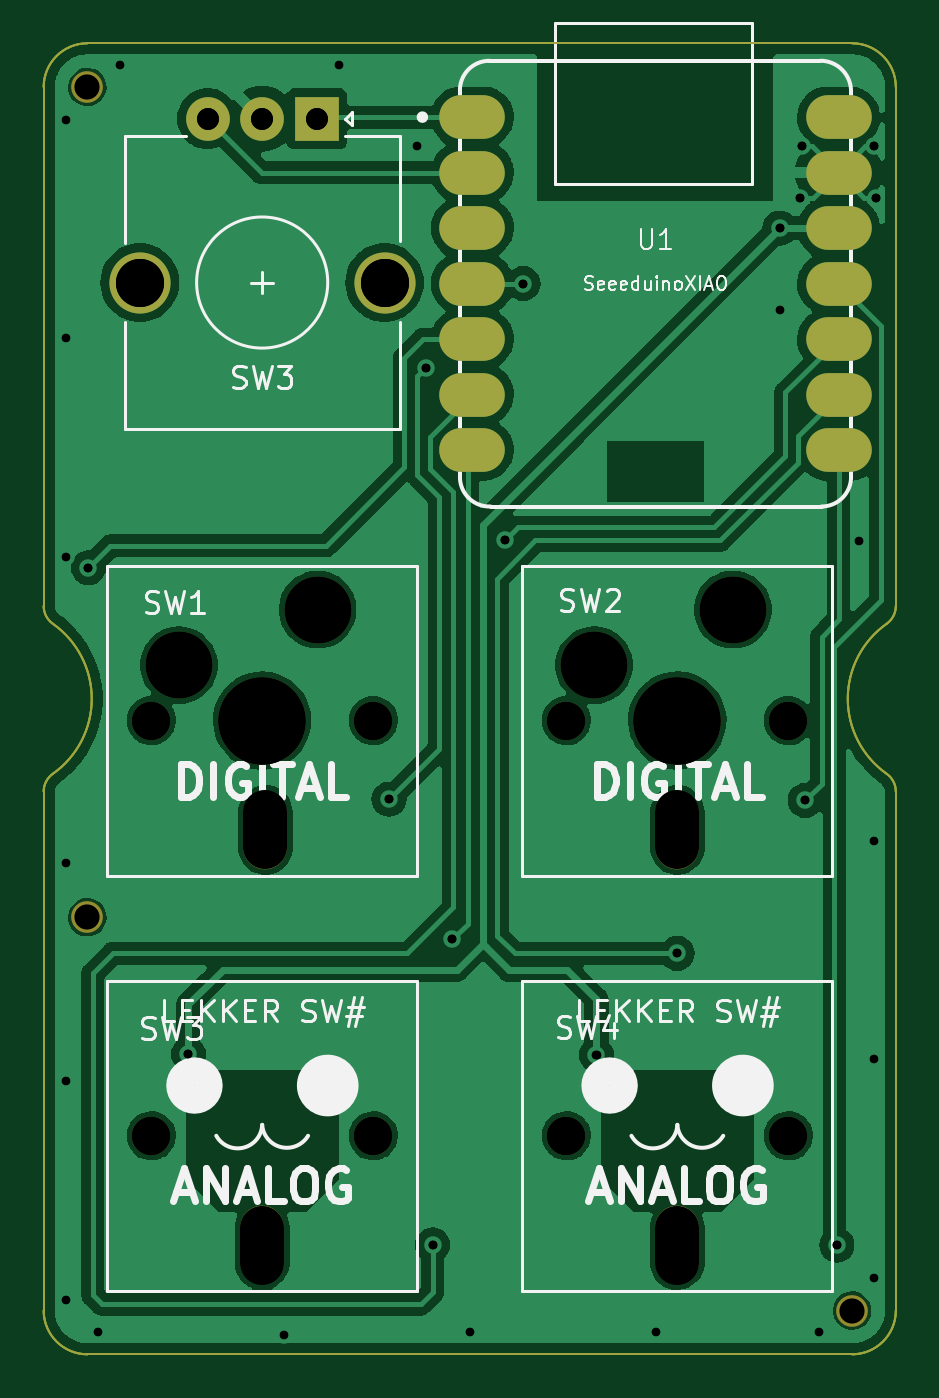
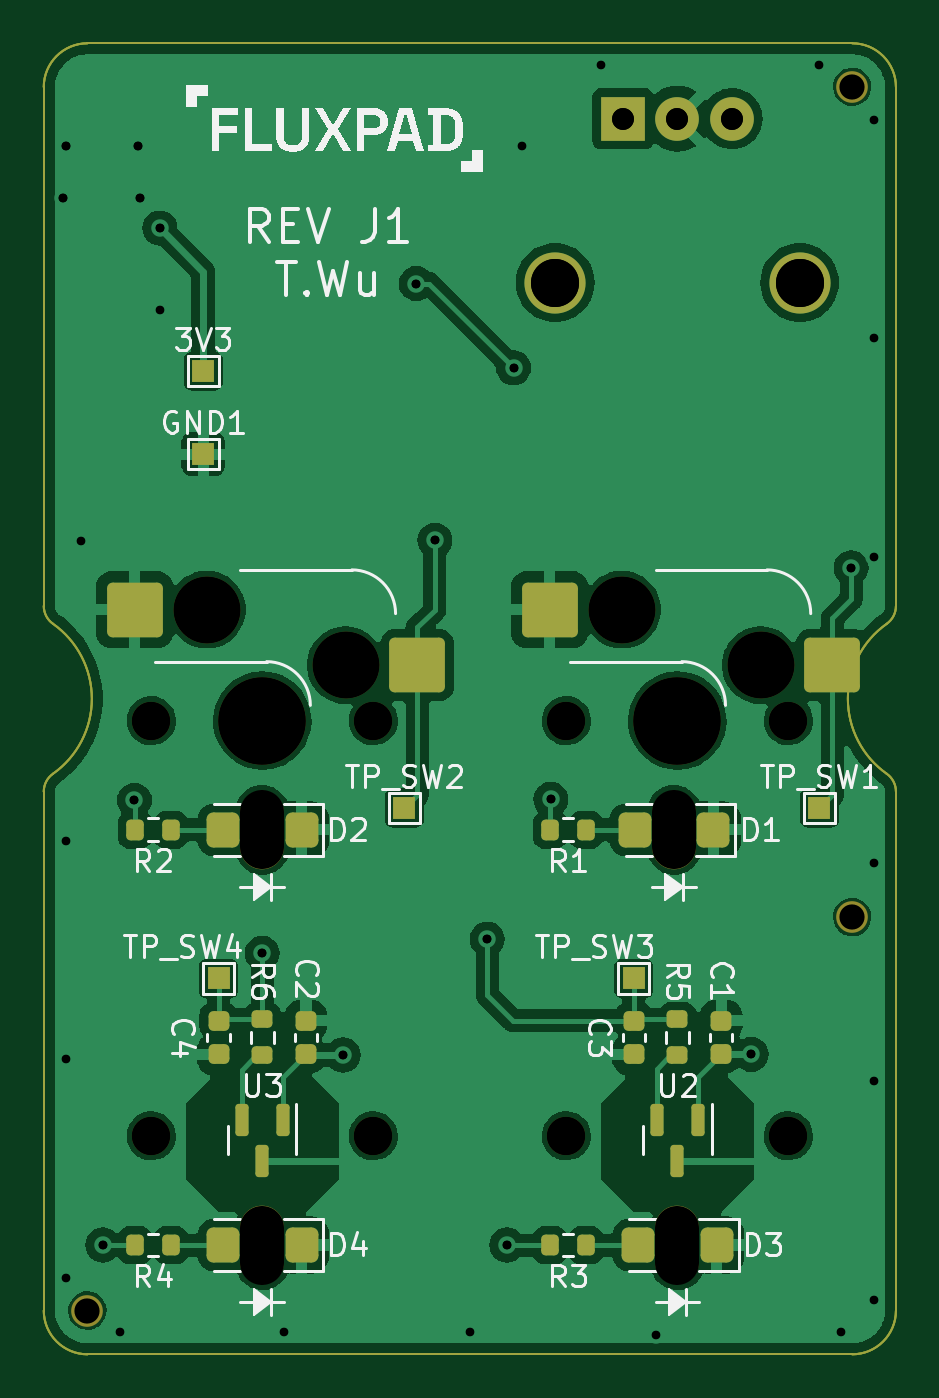
Circuit board: 12 layer files. Board 39.0 x 60.0 mm.
- bottom_copper: Fluxpad-B_Cu.gbl (93636 bytes)
- bottom_mask: Fluxpad-B_Mask.gbs (5577 bytes)
- paste: Fluxpad-B_Paste.gbp (3694 bytes)
- bottom_silk: Fluxpad-B_Silkscreen.gbo (58069 bytes)
- outline: Fluxpad-Edge_Cuts.gm1 (1566 bytes)
- top_copper: Fluxpad-F_Cu.gtl (78561 bytes)
- top_mask: Fluxpad-F_Mask.gts (3110 bytes)
- paste: Fluxpad-F_Paste.gtp (1593 bytes)
- top_silk: Fluxpad-F_Silkscreen.gto (35268 bytes)
- drill: Fluxpad-NPTH.drl (1065 bytes)
- drill: Fluxpad-PTH.drl (1096 bytes)
- drill: Fluxpad.drl (1354 bytes)

=== bottom_copper: Fluxpad-B_Cu.gbl (93636 bytes, source omitted) ===
=== bottom_mask: Fluxpad-B_Mask.gbs ===
%TF.GenerationSoftware,KiCad,Pcbnew,7.0.1*%
%TF.CreationDate,2023-03-19T03:20:37-04:00*%
%TF.ProjectId,Fluxpad,466c7578-7061-4642-9e6b-696361645f70,rev?*%
%TF.SameCoordinates,Original*%
%TF.FileFunction,Soldermask,Bot*%
%TF.FilePolarity,Negative*%
%FSLAX46Y46*%
G04 Gerber Fmt 4.6, Leading zero omitted, Abs format (unit mm)*
G04 Created by KiCad (PCBNEW 7.0.1) date 2023-03-19 03:20:37*
%MOMM*%
%LPD*%
G01*
G04 APERTURE LIST*
G04 Aperture macros list*
%AMRoundRect*
0 Rectangle with rounded corners*
0 $1 Rounding radius*
0 $2 $3 $4 $5 $6 $7 $8 $9 X,Y pos of 4 corners*
0 Add a 4 corners polygon primitive as box body*
4,1,4,$2,$3,$4,$5,$6,$7,$8,$9,$2,$3,0*
0 Add four circle primitives for the rounded corners*
1,1,$1+$1,$2,$3*
1,1,$1+$1,$4,$5*
1,1,$1+$1,$6,$7*
1,1,$1+$1,$8,$9*
0 Add four rect primitives between the rounded corners*
20,1,$1+$1,$2,$3,$4,$5,0*
20,1,$1+$1,$4,$5,$6,$7,0*
20,1,$1+$1,$6,$7,$8,$9,0*
20,1,$1+$1,$8,$9,$2,$3,0*%
G04 Aperture macros list end*
%ADD10C,1.448000*%
%ADD11C,1.750000*%
%ADD12RoundRect,0.150000X-0.150000X0.587500X-0.150000X-0.587500X0.150000X-0.587500X0.150000X0.587500X0*%
%ADD13RoundRect,0.250000X-1.025000X-1.000000X1.025000X-1.000000X1.025000X1.000000X-1.025000X1.000000X0*%
%ADD14C,3.050000*%
%ADD15C,4.000000*%
%ADD16C,2.800000*%
%ADD17C,2.000000*%
%ADD18R,2.000000X2.000000*%
%ADD19R,1.000000X1.000000*%
%ADD20RoundRect,0.200000X-0.200000X-0.275000X0.200000X-0.275000X0.200000X0.275000X-0.200000X0.275000X0*%
%ADD21RoundRect,0.225000X0.250000X-0.225000X0.250000X0.225000X-0.250000X0.225000X-0.250000X-0.225000X0*%
%ADD22RoundRect,0.200000X0.275000X-0.200000X0.275000X0.200000X-0.275000X0.200000X-0.275000X-0.200000X0*%
%ADD23RoundRect,0.300000X-0.450000X-0.500000X0.450000X-0.500000X0.450000X0.500000X-0.450000X0.500000X0*%
%ADD24O,2.000000X3.600000*%
%ADD25RoundRect,0.225000X-0.250000X0.225000X-0.250000X-0.225000X0.250000X-0.225000X0.250000X0.225000X0*%
%TA.AperFunction,Profile*%
%ADD26C,0.100000*%
%TD*%
G04 APERTURE END LIST*
D10*
%TO.C,H3*%
X102500000Y-105000000D03*
%TD*%
%TO.C,H2*%
X137500000Y-123000000D03*
%TD*%
%TO.C,H1*%
X102500000Y-67000000D03*
%TD*%
D11*
%TO.C,U2*%
X115580000Y-115000000D03*
X105420000Y-115000000D03*
D12*
X109550000Y-114262500D03*
X111450000Y-114262500D03*
X110500000Y-116137500D03*
%TD*%
D11*
%TO.C,U3*%
X134580000Y-115000000D03*
X124420000Y-115000000D03*
D12*
X128550000Y-114262500D03*
X130450000Y-114262500D03*
X129500000Y-116137500D03*
%TD*%
D13*
%TO.C,SW2*%
X135342000Y-90920000D03*
X122415000Y-93460000D03*
D11*
X134580000Y-96000000D03*
D14*
X132040000Y-90920000D03*
D15*
X129500000Y-96000000D03*
D14*
X125690000Y-93460000D03*
D11*
X124420000Y-96000000D03*
%TD*%
%TO.C,SW1*%
X105420000Y-96000000D03*
D14*
X106690000Y-93460000D03*
D15*
X110500000Y-96000000D03*
D14*
X113040000Y-90920000D03*
D11*
X115580000Y-96000000D03*
D13*
X103415000Y-93460000D03*
X116342000Y-90920000D03*
%TD*%
D16*
%TO.C,SW3*%
X116100000Y-75950000D03*
X104900000Y-75950000D03*
D17*
X110500000Y-68450000D03*
X108000000Y-68450000D03*
D18*
X113000000Y-68450000D03*
%TD*%
D19*
%TO.C,TP_SW4*%
X131500000Y-107800000D03*
%TD*%
%TO.C,TP_SW1*%
X104000000Y-100000000D03*
%TD*%
D20*
%TO.C,R1*%
X114675000Y-101000000D03*
X116325000Y-101000000D03*
%TD*%
D21*
%TO.C,C2*%
X127500000Y-111275000D03*
X127500000Y-109725000D03*
%TD*%
D20*
%TO.C,R2*%
X133675000Y-101000000D03*
X135325000Y-101000000D03*
%TD*%
D22*
%TO.C,R5*%
X110500000Y-111325000D03*
X110500000Y-109675000D03*
%TD*%
D23*
%TO.C,D2*%
X131300000Y-101000000D03*
X127700000Y-101000000D03*
D24*
X129500000Y-101000000D03*
%TD*%
D23*
%TO.C,D3*%
X112300000Y-120000000D03*
X108700000Y-120000000D03*
D24*
X110500000Y-120000000D03*
%TD*%
D19*
%TO.C,TP_SW3*%
X112500000Y-107800000D03*
%TD*%
D22*
%TO.C,R6*%
X129500000Y-111325000D03*
X129500000Y-109675000D03*
%TD*%
D25*
%TO.C,C4*%
X131500000Y-109725000D03*
X131500000Y-111275000D03*
%TD*%
D23*
%TO.C,D4*%
X131300000Y-120000000D03*
X127700000Y-120000000D03*
D24*
X129500000Y-120000000D03*
%TD*%
D19*
%TO.C,TP_SW2*%
X123000000Y-100000000D03*
%TD*%
D25*
%TO.C,C3*%
X112500000Y-109725000D03*
X112500000Y-111275000D03*
%TD*%
D23*
%TO.C,D1*%
X112450000Y-101000000D03*
X108850000Y-101000000D03*
D24*
X110650000Y-101000000D03*
%TD*%
D20*
%TO.C,R3*%
X114675000Y-120000000D03*
X116325000Y-120000000D03*
%TD*%
D21*
%TO.C,C1*%
X108500000Y-111275000D03*
X108500000Y-109725000D03*
%TD*%
D19*
%TO.C,GND1*%
X132200000Y-83800000D03*
%TD*%
%TO.C,3V3*%
X132200000Y-80000000D03*
%TD*%
D20*
%TO.C,R4*%
X133675000Y-120000000D03*
X135325000Y-120000000D03*
%TD*%
D26*
X102500000Y-65000000D02*
G75*
G03*
X100500000Y-67000000I0J-2000000D01*
G01*
X139499998Y-99247352D02*
G75*
G03*
X139076923Y-98430554I-1000016J-8D01*
G01*
X100923077Y-98430554D02*
G75*
G03*
X100923077Y-91569446I-2423077J3430554D01*
G01*
X100923078Y-98430555D02*
G75*
G03*
X100500000Y-99247352I576940J-816808D01*
G01*
X139076923Y-91569446D02*
G75*
G03*
X139076923Y-98430554I2423077J-3430554D01*
G01*
X100500000Y-67000000D02*
X100500000Y-90752648D01*
X102500000Y-125000000D02*
X137500000Y-125000000D01*
X139500000Y-67000000D02*
G75*
G03*
X137500000Y-65000000I-2000000J0D01*
G01*
X100500002Y-90752648D02*
G75*
G03*
X100923078Y-91569445I1000017J9D01*
G01*
X139500000Y-90752648D02*
X139500000Y-67000000D01*
X137500000Y-65000000D02*
X102500000Y-65000000D01*
X137500000Y-125000000D02*
G75*
G03*
X139500000Y-123000000I0J2000000D01*
G01*
X100500000Y-99247352D02*
X100500000Y-123000000D01*
X100500000Y-123000000D02*
G75*
G03*
X102500000Y-125000000I2000000J0D01*
G01*
X139500000Y-123000000D02*
X139500000Y-99247352D01*
X139076922Y-91569445D02*
G75*
G03*
X139500000Y-90752648I-577098J816890D01*
G01*
M02*

=== paste: Fluxpad-B_Paste.gbp ===
%TF.GenerationSoftware,KiCad,Pcbnew,7.0.1*%
%TF.CreationDate,2023-03-19T03:20:37-04:00*%
%TF.ProjectId,Fluxpad,466c7578-7061-4642-9e6b-696361645f70,rev?*%
%TF.SameCoordinates,Original*%
%TF.FileFunction,Paste,Bot*%
%TF.FilePolarity,Positive*%
%FSLAX46Y46*%
G04 Gerber Fmt 4.6, Leading zero omitted, Abs format (unit mm)*
G04 Created by KiCad (PCBNEW 7.0.1) date 2023-03-19 03:20:37*
%MOMM*%
%LPD*%
G01*
G04 APERTURE LIST*
G04 Aperture macros list*
%AMRoundRect*
0 Rectangle with rounded corners*
0 $1 Rounding radius*
0 $2 $3 $4 $5 $6 $7 $8 $9 X,Y pos of 4 corners*
0 Add a 4 corners polygon primitive as box body*
4,1,4,$2,$3,$4,$5,$6,$7,$8,$9,$2,$3,0*
0 Add four circle primitives for the rounded corners*
1,1,$1+$1,$2,$3*
1,1,$1+$1,$4,$5*
1,1,$1+$1,$6,$7*
1,1,$1+$1,$8,$9*
0 Add four rect primitives between the rounded corners*
20,1,$1+$1,$2,$3,$4,$5,0*
20,1,$1+$1,$4,$5,$6,$7,0*
20,1,$1+$1,$6,$7,$8,$9,0*
20,1,$1+$1,$8,$9,$2,$3,0*%
G04 Aperture macros list end*
%ADD10RoundRect,0.200000X-0.200000X-0.275000X0.200000X-0.275000X0.200000X0.275000X-0.200000X0.275000X0*%
%ADD11RoundRect,0.225000X0.250000X-0.225000X0.250000X0.225000X-0.250000X0.225000X-0.250000X-0.225000X0*%
%ADD12RoundRect,0.200000X0.275000X-0.200000X0.275000X0.200000X-0.275000X0.200000X-0.275000X-0.200000X0*%
%ADD13RoundRect,0.300000X-0.450000X-0.500000X0.450000X-0.500000X0.450000X0.500000X-0.450000X0.500000X0*%
%ADD14RoundRect,0.225000X-0.250000X0.225000X-0.250000X-0.225000X0.250000X-0.225000X0.250000X0.225000X0*%
%TA.AperFunction,Profile*%
%ADD15C,0.100000*%
%TD*%
G04 APERTURE END LIST*
D10*
%TO.C,R1*%
X114675000Y-101000000D03*
X116325000Y-101000000D03*
%TD*%
D11*
%TO.C,C2*%
X127500000Y-111275000D03*
X127500000Y-109725000D03*
%TD*%
D10*
%TO.C,R2*%
X133675000Y-101000000D03*
X135325000Y-101000000D03*
%TD*%
D12*
%TO.C,R5*%
X110500000Y-111325000D03*
X110500000Y-109675000D03*
%TD*%
D13*
%TO.C,D2*%
X131300000Y-101000000D03*
X127700000Y-101000000D03*
%TD*%
%TO.C,D3*%
X112300000Y-120000000D03*
X108700000Y-120000000D03*
%TD*%
D12*
%TO.C,R6*%
X129500000Y-111325000D03*
X129500000Y-109675000D03*
%TD*%
D14*
%TO.C,C4*%
X131500000Y-109725000D03*
X131500000Y-111275000D03*
%TD*%
D13*
%TO.C,D4*%
X131300000Y-120000000D03*
X127700000Y-120000000D03*
%TD*%
D14*
%TO.C,C3*%
X112500000Y-109725000D03*
X112500000Y-111275000D03*
%TD*%
D13*
%TO.C,D1*%
X112450000Y-101000000D03*
X108850000Y-101000000D03*
%TD*%
D10*
%TO.C,R3*%
X114675000Y-120000000D03*
X116325000Y-120000000D03*
%TD*%
D11*
%TO.C,C1*%
X108500000Y-111275000D03*
X108500000Y-109725000D03*
%TD*%
D10*
%TO.C,R4*%
X133675000Y-120000000D03*
X135325000Y-120000000D03*
%TD*%
D15*
X102500000Y-65000000D02*
G75*
G03*
X100500000Y-67000000I0J-2000000D01*
G01*
X139499998Y-99247352D02*
G75*
G03*
X139076923Y-98430554I-1000016J-8D01*
G01*
X100923077Y-98430554D02*
G75*
G03*
X100923077Y-91569446I-2423077J3430554D01*
G01*
X100923078Y-98430555D02*
G75*
G03*
X100500000Y-99247352I576940J-816808D01*
G01*
X139076923Y-91569446D02*
G75*
G03*
X139076923Y-98430554I2423077J-3430554D01*
G01*
X100500000Y-67000000D02*
X100500000Y-90752648D01*
X102500000Y-125000000D02*
X137500000Y-125000000D01*
X139500000Y-67000000D02*
G75*
G03*
X137500000Y-65000000I-2000000J0D01*
G01*
X100500002Y-90752648D02*
G75*
G03*
X100923078Y-91569445I1000017J9D01*
G01*
X139500000Y-90752648D02*
X139500000Y-67000000D01*
X137500000Y-65000000D02*
X102500000Y-65000000D01*
X137500000Y-125000000D02*
G75*
G03*
X139500000Y-123000000I0J2000000D01*
G01*
X100500000Y-99247352D02*
X100500000Y-123000000D01*
X100500000Y-123000000D02*
G75*
G03*
X102500000Y-125000000I2000000J0D01*
G01*
X139500000Y-123000000D02*
X139500000Y-99247352D01*
X139076922Y-91569445D02*
G75*
G03*
X139500000Y-90752648I-577098J816890D01*
G01*
M02*

=== bottom_silk: Fluxpad-B_Silkscreen.gbo (58069 bytes, source omitted) ===
=== outline: Fluxpad-Edge_Cuts.gm1 ===
%TF.GenerationSoftware,KiCad,Pcbnew,7.0.1*%
%TF.CreationDate,2023-03-19T03:20:37-04:00*%
%TF.ProjectId,Fluxpad,466c7578-7061-4642-9e6b-696361645f70,rev?*%
%TF.SameCoordinates,Original*%
%TF.FileFunction,Profile,NP*%
%FSLAX46Y46*%
G04 Gerber Fmt 4.6, Leading zero omitted, Abs format (unit mm)*
G04 Created by KiCad (PCBNEW 7.0.1) date 2023-03-19 03:20:37*
%MOMM*%
%LPD*%
G01*
G04 APERTURE LIST*
%TA.AperFunction,Profile*%
%ADD10C,0.100000*%
%TD*%
G04 APERTURE END LIST*
D10*
X102500000Y-65000000D02*
G75*
G03*
X100500000Y-67000000I0J-2000000D01*
G01*
X139499998Y-99247352D02*
G75*
G03*
X139076923Y-98430554I-1000016J-8D01*
G01*
X100923077Y-98430554D02*
G75*
G03*
X100923077Y-91569446I-2423077J3430554D01*
G01*
X100923078Y-98430555D02*
G75*
G03*
X100500000Y-99247352I576940J-816808D01*
G01*
X139076923Y-91569446D02*
G75*
G03*
X139076923Y-98430554I2423077J-3430554D01*
G01*
X100500000Y-67000000D02*
X100500000Y-90752648D01*
X102500000Y-125000000D02*
X137500000Y-125000000D01*
X139500000Y-67000000D02*
G75*
G03*
X137500000Y-65000000I-2000000J0D01*
G01*
X100500002Y-90752648D02*
G75*
G03*
X100923078Y-91569445I1000017J9D01*
G01*
X139500000Y-90752648D02*
X139500000Y-67000000D01*
X137500000Y-65000000D02*
X102500000Y-65000000D01*
X137500000Y-125000000D02*
G75*
G03*
X139500000Y-123000000I0J2000000D01*
G01*
X100500000Y-99247352D02*
X100500000Y-123000000D01*
X100500000Y-123000000D02*
G75*
G03*
X102500000Y-125000000I2000000J0D01*
G01*
X139500000Y-123000000D02*
X139500000Y-99247352D01*
X139076922Y-91569445D02*
G75*
G03*
X139500000Y-90752648I-577098J816890D01*
G01*
M02*

=== top_copper: Fluxpad-F_Cu.gtl (78561 bytes, source omitted) ===
=== top_mask: Fluxpad-F_Mask.gts ===
%TF.GenerationSoftware,KiCad,Pcbnew,7.0.1*%
%TF.CreationDate,2023-03-19T03:20:37-04:00*%
%TF.ProjectId,Fluxpad,466c7578-7061-4642-9e6b-696361645f70,rev?*%
%TF.SameCoordinates,Original*%
%TF.FileFunction,Soldermask,Top*%
%TF.FilePolarity,Negative*%
%FSLAX46Y46*%
G04 Gerber Fmt 4.6, Leading zero omitted, Abs format (unit mm)*
G04 Created by KiCad (PCBNEW 7.0.1) date 2023-03-19 03:20:37*
%MOMM*%
%LPD*%
G01*
G04 APERTURE LIST*
%ADD10C,1.448000*%
%ADD11C,1.750000*%
%ADD12O,3.000000X2.000000*%
%ADD13C,3.050000*%
%ADD14C,4.000000*%
%ADD15C,2.800000*%
%ADD16C,2.000000*%
%ADD17R,2.000000X2.000000*%
%ADD18O,2.000000X3.600000*%
%TA.AperFunction,Profile*%
%ADD19C,0.100000*%
%TD*%
G04 APERTURE END LIST*
D10*
%TO.C,H3*%
X102500000Y-105000000D03*
%TD*%
%TO.C,H2*%
X137500000Y-123000000D03*
%TD*%
%TO.C,H1*%
X102500000Y-67000000D03*
%TD*%
D11*
%TO.C,U2*%
X115580000Y-115000000D03*
X105420000Y-115000000D03*
%TD*%
%TO.C,U3*%
X134580000Y-115000000D03*
X124420000Y-115000000D03*
%TD*%
D12*
%TO.C,U1*%
X120118000Y-68380000D03*
X120118000Y-70920000D03*
X120118000Y-73460000D03*
X120118000Y-76000000D03*
X120118000Y-78540000D03*
X120118000Y-81080000D03*
X120118000Y-83620000D03*
X136882000Y-83620000D03*
X136882000Y-81080000D03*
X136882000Y-78540000D03*
X136882000Y-76000000D03*
X136882000Y-73460000D03*
X136882000Y-70920000D03*
X136882000Y-68380000D03*
%TD*%
D11*
%TO.C,SW2*%
X134580000Y-96000000D03*
D13*
X132040000Y-90920000D03*
D14*
X129500000Y-96000000D03*
D13*
X125690000Y-93460000D03*
D11*
X124420000Y-96000000D03*
%TD*%
%TO.C,SW1*%
X105420000Y-96000000D03*
D13*
X106690000Y-93460000D03*
D14*
X110500000Y-96000000D03*
D13*
X113040000Y-90920000D03*
D11*
X115580000Y-96000000D03*
%TD*%
D15*
%TO.C,SW3*%
X116100000Y-75950000D03*
X104900000Y-75950000D03*
D16*
X110500000Y-68450000D03*
X108000000Y-68450000D03*
D17*
X113000000Y-68450000D03*
%TD*%
D18*
%TO.C,D2*%
X129500000Y-101000000D03*
%TD*%
%TO.C,D3*%
X110500000Y-120000000D03*
%TD*%
%TO.C,D4*%
X129500000Y-120000000D03*
%TD*%
%TO.C,D1*%
X110650000Y-101000000D03*
%TD*%
D19*
X102500000Y-65000000D02*
G75*
G03*
X100500000Y-67000000I0J-2000000D01*
G01*
X139499998Y-99247352D02*
G75*
G03*
X139076923Y-98430554I-1000016J-8D01*
G01*
X100923077Y-98430554D02*
G75*
G03*
X100923077Y-91569446I-2423077J3430554D01*
G01*
X100923078Y-98430555D02*
G75*
G03*
X100500000Y-99247352I576940J-816808D01*
G01*
X139076923Y-91569446D02*
G75*
G03*
X139076923Y-98430554I2423077J-3430554D01*
G01*
X100500000Y-67000000D02*
X100500000Y-90752648D01*
X102500000Y-125000000D02*
X137500000Y-125000000D01*
X139500000Y-67000000D02*
G75*
G03*
X137500000Y-65000000I-2000000J0D01*
G01*
X100500002Y-90752648D02*
G75*
G03*
X100923078Y-91569445I1000017J9D01*
G01*
X139500000Y-90752648D02*
X139500000Y-67000000D01*
X137500000Y-65000000D02*
X102500000Y-65000000D01*
X137500000Y-125000000D02*
G75*
G03*
X139500000Y-123000000I0J2000000D01*
G01*
X100500000Y-99247352D02*
X100500000Y-123000000D01*
X100500000Y-123000000D02*
G75*
G03*
X102500000Y-125000000I2000000J0D01*
G01*
X139500000Y-123000000D02*
X139500000Y-99247352D01*
X139076922Y-91569445D02*
G75*
G03*
X139500000Y-90752648I-577098J816890D01*
G01*
M02*

=== paste: Fluxpad-F_Paste.gtp ===
%TF.GenerationSoftware,KiCad,Pcbnew,7.0.1*%
%TF.CreationDate,2023-03-19T03:20:37-04:00*%
%TF.ProjectId,Fluxpad,466c7578-7061-4642-9e6b-696361645f70,rev?*%
%TF.SameCoordinates,Original*%
%TF.FileFunction,Paste,Top*%
%TF.FilePolarity,Positive*%
%FSLAX46Y46*%
G04 Gerber Fmt 4.6, Leading zero omitted, Abs format (unit mm)*
G04 Created by KiCad (PCBNEW 7.0.1) date 2023-03-19 03:20:37*
%MOMM*%
%LPD*%
G01*
G04 APERTURE LIST*
%TA.AperFunction,Profile*%
%ADD10C,0.100000*%
%TD*%
G04 APERTURE END LIST*
D10*
X102500000Y-65000000D02*
G75*
G03*
X100500000Y-67000000I0J-2000000D01*
G01*
X139499998Y-99247352D02*
G75*
G03*
X139076923Y-98430554I-1000016J-8D01*
G01*
X100923077Y-98430554D02*
G75*
G03*
X100923077Y-91569446I-2423077J3430554D01*
G01*
X100923078Y-98430555D02*
G75*
G03*
X100500000Y-99247352I576940J-816808D01*
G01*
X139076923Y-91569446D02*
G75*
G03*
X139076923Y-98430554I2423077J-3430554D01*
G01*
X100500000Y-67000000D02*
X100500000Y-90752648D01*
X102500000Y-125000000D02*
X137500000Y-125000000D01*
X139500000Y-67000000D02*
G75*
G03*
X137500000Y-65000000I-2000000J0D01*
G01*
X100500002Y-90752648D02*
G75*
G03*
X100923078Y-91569445I1000017J9D01*
G01*
X139500000Y-90752648D02*
X139500000Y-67000000D01*
X137500000Y-65000000D02*
X102500000Y-65000000D01*
X137500000Y-125000000D02*
G75*
G03*
X139500000Y-123000000I0J2000000D01*
G01*
X100500000Y-99247352D02*
X100500000Y-123000000D01*
X100500000Y-123000000D02*
G75*
G03*
X102500000Y-125000000I2000000J0D01*
G01*
X139500000Y-123000000D02*
X139500000Y-99247352D01*
X139076922Y-91569445D02*
G75*
G03*
X139500000Y-90752648I-577098J816890D01*
G01*
M02*

=== top_silk: Fluxpad-F_Silkscreen.gto (35268 bytes, source omitted) ===
=== drill: Fluxpad-NPTH.drl ===
M48
; DRILL file {KiCad 7.0.1} date Sun Mar 19 03:20:39 2023
; FORMAT={-:-/ absolute / inch / decimal}
; #@! TF.CreationDate,2023-03-19T03:20:39-04:00
; #@! TF.GenerationSoftware,Kicad,Pcbnew,7.0.1
; #@! TF.FileFunction,NonPlated,1,2,NPTH
FMAT,2
INCH
; #@! TA.AperFunction,NonPlated,NPTH,ComponentDrill
T1C0.0454
; #@! TA.AperFunction,NonPlated,NPTH,ComponentDrill
T2C0.0689
; #@! TA.AperFunction,NonPlated,NPTH,ComponentDrill
T3C0.0787
; #@! TA.AperFunction,NonPlated,NPTH,ComponentDrill
T4C0.1201
; #@! TA.AperFunction,NonPlated,NPTH,ComponentDrill
T5C0.1575
%
G90
G05
T1
X4.0354Y-2.6378
X4.0354Y-4.1339
X5.4134Y-4.8425
T2
X4.1504Y-3.7795
X4.1504Y-4.5276
X4.5504Y-3.7795
X4.5504Y-4.5276
X4.8984Y-3.7795
X4.8984Y-4.5276
X5.2984Y-3.7795
X5.2984Y-4.5276
T4
X4.2004Y-3.6795
X4.4504Y-3.5795
X4.9484Y-3.6795
X5.1984Y-3.5795
T5
X4.3504Y-3.7795
X5.0984Y-3.7795
T3
G00X4.3504Y-4.6929
M15
G01X4.3504Y-4.7559
M16
G05
G00X4.3563Y-3.9449
M15
G01X4.3563Y-4.0079
M16
G05
G00X5.0984Y-3.9449
M15
G01X5.0984Y-4.0079
M16
G05
G00X5.0984Y-4.6929
M15
G01X5.0984Y-4.7559
M16
G05
T0
M30

=== drill: Fluxpad-PTH.drl ===
M48
; DRILL file {KiCad 7.0.1} date Sun Mar 19 03:20:39 2023
; FORMAT={-:-/ absolute / inch / decimal}
; #@! TF.CreationDate,2023-03-19T03:20:39-04:00
; #@! TF.GenerationSoftware,Kicad,Pcbnew,7.0.1
; #@! TF.FileFunction,Plated,1,2,PTH
FMAT,2
INCH
; #@! TA.AperFunction,Plated,PTH,ViaDrill
T1C0.0157
; #@! TA.AperFunction,Plated,PTH,ComponentDrill
T2C0.0394
; #@! TA.AperFunction,Plated,PTH,ComponentDrill
T3C0.0866
%
G90
G05
T1
X3.9961Y-2.6969
X3.9961Y-3.0906
X3.9961Y-3.4843
X3.9961Y-4.0354
X3.9961Y-4.4291
X3.9961Y-4.8228
X4.0374Y-3.5039
X4.0551Y-4.8819
X4.0945Y-2.5984
X4.2175Y-4.3809
X4.3898Y-4.8858
X4.4882Y-2.5984
X4.5787Y-3.9213
X4.6299Y-2.7441
X4.6457Y-3.1437
X4.6575Y-4.7244
X4.6929Y-4.1732
X4.7244Y-4.8819
X4.7874Y-3.4547
X4.8209Y-2.9921
X4.9528Y-4.3819
X5.0591Y-4.8819
X5.0984Y-4.1988
X5.2831Y-2.8921
X5.2835Y-3.0394
X5.3189Y-2.8386
X5.3228Y-2.7441
X5.3287Y-3.9232
X5.3543Y-4.8819
X5.3858Y-4.7244
X5.4252Y-3.4567
X5.4528Y-2.7441
X5.4528Y-3.9961
X5.4528Y-4.3898
X5.4528Y-4.7835
X5.4567Y-2.8386
T2
X4.252Y-2.6949
X4.3504Y-2.6949
X4.4488Y-2.6949
T3
X4.1299Y-2.9902
X4.5709Y-2.9902
T0
M30

=== drill: Fluxpad.drl ===
M48
; DRILL file {KiCad (6.0.9)} date Sat Mar 18 23:26:12 2023
; FORMAT={-:-/ absolute / metric / decimal}
; #@! TF.CreationDate,2023-03-18T23:26:12-04:00
; #@! TF.GenerationSoftware,Kicad,Pcbnew,(6.0.9)
; #@! TF.FileFunction,MixedPlating,1,2
FMAT,2
METRIC
; #@! TA.AperFunction,Plated,PTH,ViaDrill
T1C0.400
; #@! TA.AperFunction,Plated,PTH,ComponentDrill
T2C1.000
; #@! TA.AperFunction,Plated,PTH,ComponentDrill
T3C2.200
; #@! TA.AperFunction,NonPlated,NPTH,ComponentDrill
T4C1.750
; #@! TA.AperFunction,NonPlated,NPTH,ComponentDrill
T5C2.000
; #@! TA.AperFunction,NonPlated,NPTH,ComponentDrill
T6C3.050
; #@! TA.AperFunction,NonPlated,NPTH,ComponentDrill
T7C4.000
%
G90
G05
T1
X102.55Y-89.0
X107.125Y-111.275
X116.3Y-99.6
X118.0Y-79.85
X118.3Y-120.0
X119.2Y-106.0
X121.6Y-87.75
X122.45Y-76.0
X125.8Y-111.3
X129.5Y-106.65
X134.19Y-73.46
X135.1Y-72.1
X135.2Y-69.7
X135.35Y-99.65
X136.8Y-120.0
X138.5Y-69.7
X138.6Y-72.1
T2
X108.0Y-68.45
X110.5Y-68.45
X113.0Y-68.45
T3
X104.9Y-75.95
X116.1Y-75.95
T4
X105.42Y-96.0
X105.42Y-115.0
X115.58Y-96.0
X115.58Y-115.0
X124.42Y-96.0
X124.42Y-115.0
X134.58Y-96.0
X134.58Y-115.0
T6
X106.69Y-93.46
X113.04Y-90.92
X125.69Y-93.46
X132.04Y-90.92
T7
X110.5Y-96.0
X129.5Y-96.0
T5
X110.5Y-119.2G85X110.5Y-120.8
G05
X110.65Y-100.2G85X110.65Y-101.8
G05
X129.5Y-100.2G85X129.5Y-101.8
G05
X129.5Y-119.2G85X129.5Y-120.8
G05
T0
M30

